Image classification data set "Dataset" (sPedersennn/VT2_Machine-Vision on GitHub). Class labels (4): machine screw, philips, plaster screw, Torx screw.

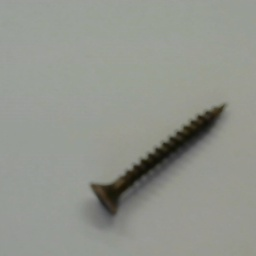
Label: philips

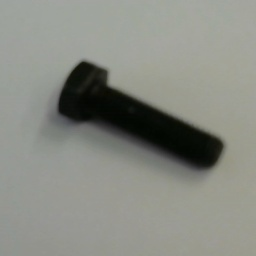
Label: machine screw

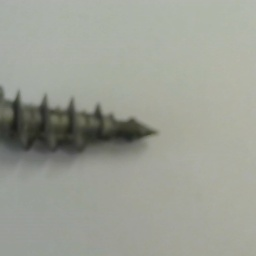
Label: plaster screw

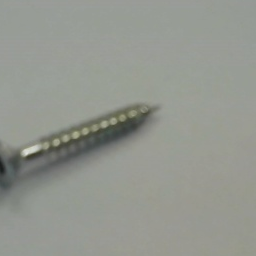
Label: Torx screw

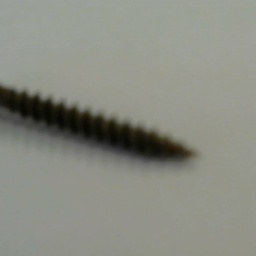
Label: philips

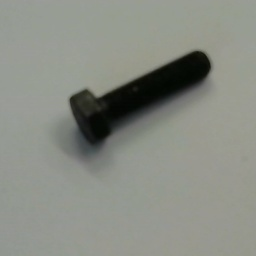
Label: machine screw
